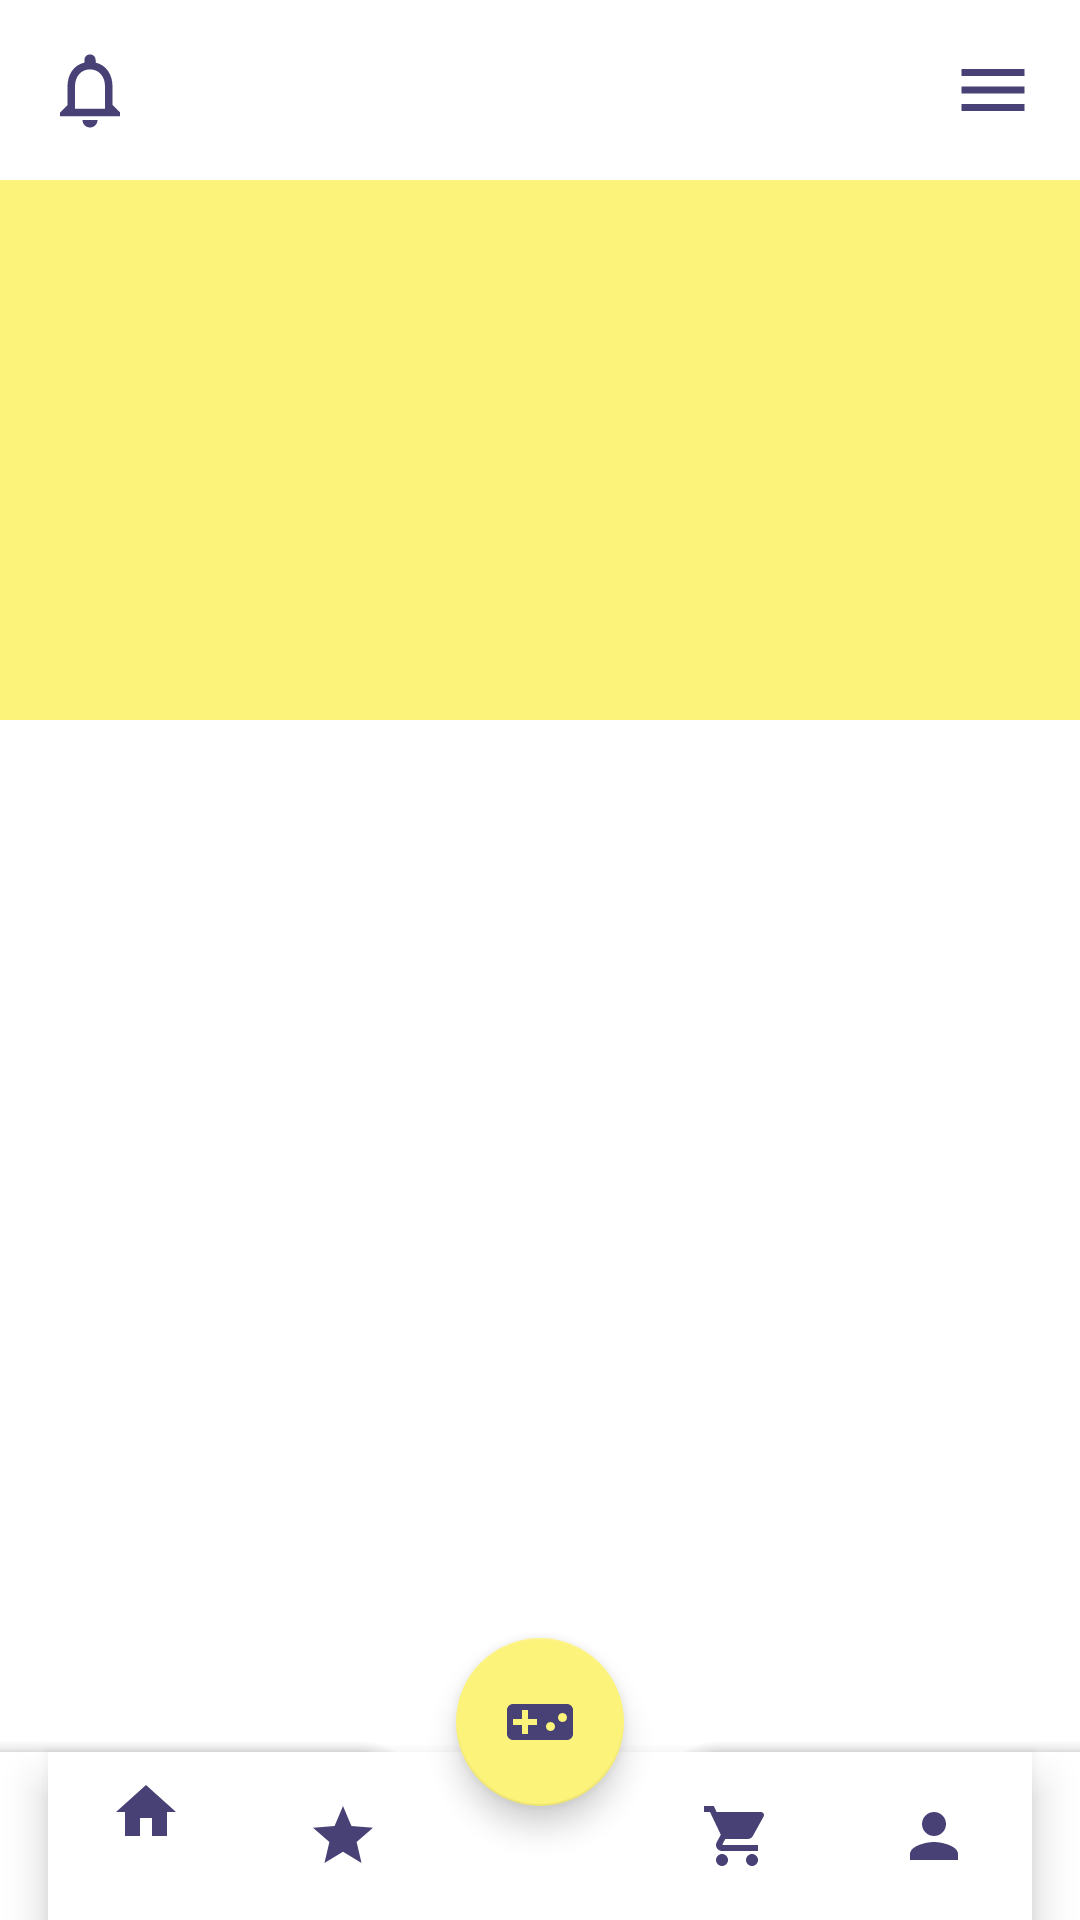

Layout XML and referenced resources for this Android screen:
<!-- AndroidManifest.xml: application theme Theme.GameAppProject -->
<!-- res/layout/activity_main.xml -->
<?xml version="1.0" encoding="utf-8"?>
<androidx.coordinatorlayout.widget.CoordinatorLayout xmlns:android="http://schemas.android.com/apk/res/android"
    xmlns:app="http://schemas.android.com/apk/res-auto"
    xmlns:tools="http://schemas.android.com/tools"
    android:layout_width="match_parent"
    android:layout_height="match_parent"
    tools:context=".MainActivity">

    <androidx.constraintlayout.widget.ConstraintLayout
        android:layout_width="match_parent"
        android:layout_height="match_parent">

        <RelativeLayout
            android:id="@+id/top_banner"
            android:layout_width="match_parent"
            android:layout_height="60dp"
            app:layout_constraintTop_toTopOf="parent"
            app:layout_constraintStart_toStartOf="parent"
            app:layout_constraintEnd_toEndOf="parent">

            <ImageView
                android:id="@+id/home_side_menu_iv"
                android:layout_width="wrap_content"
                android:layout_height="wrap_content"
                android:src="@drawable/home_notify"
                app:tint="@color/sideColor"
                android:layout_centerVertical="true"
                android:layout_marginStart="15dp"/>

            <ImageView
                android:id="@+id/home_notification_iv"
                android:layout_width="wrap_content"
                android:layout_height="wrap_content"
                android:src="@drawable/home_menu"
                android:layout_alignParentEnd="true"
                android:layout_centerVertical="true"
                android:layout_marginEnd="15dp"
                app:tint="@color/sideColor"/>
        </RelativeLayout>


        
        
        
        
        
        
        
        
        
        
        
        

        
        
        
        
        
        
        
        
        
        
        

        
        
        
        
        
        
        
        
        
        
        

        
        
        
        
        
        
        
        
        
        
        

        <androidx.viewpager2.widget.ViewPager2
            android:layout_width="match_parent"
            android:layout_height="180dp"
            android:background="@color/mainColor"
            app:layout_constraintTop_toBottomOf="@id/top_banner"
            app:layout_constraintStart_toStartOf="parent"
            app:layout_constraintEnd_toEndOf="parent"/>

    </androidx.constraintlayout.widget.ConstraintLayout>

    <com.google.android.material.bottomappbar.BottomAppBar
        android:id="@+id/bottomAppbar"
        android:layout_width="match_parent"
        android:layout_height="wrap_content"
        android:layout_gravity="bottom"
        app:fabCradleMargin="20dp"
        app:backgroundTint="#FFFFFF"
        app:fabCradleRoundedCornerRadius="20dp"
        app:fabCradleVerticalOffset="10dp">

        <com.google.android.material.bottomnavigation.BottomNavigationView
            android:id="@+id/bottomnavigationView"
            android:layout_width="match_parent"
            android:layout_height="match_parent"
            app:menu="@menu/botom_nav"
            app:itemIconTint="@color/sideColor"
            android:layout_marginEnd="16dp"
            app:backgroundTint="#FFFFFF"/>

    </com.google.android.material.bottomappbar.BottomAppBar>

    <com.google.android.material.floatingactionbutton.FloatingActionButton
        android:id="@+id/fab"
        android:layout_width="wrap_content"
        android:layout_height="wrap_content"
        android:layout_margin="16dp"
        android:src="@drawable/home_game"
        app:tint="@color/sideColor"
        app:backgroundTint="@color/mainColor"
        app:layout_anchor="@id/bottomAppbar"/>
</androidx.coordinatorlayout.widget.CoordinatorLayout>
<!-- resources referenced by this layout -->
<resources>
  <color name="mainColor">#FCF37A</color>
  <color name="sideColor">#474175</color>
  <color name="white">@android:color/white</color>
  <!-- drawable button_pressed (drawable) -->
  <?xml version="1.0" encoding="utf-8"?>
  <selector xmlns:android="http://schemas.android.com/apk/res/android">
      <item android:state_pressed="false" android:drawable="@drawable/button_blue_false"/>
      <item android:state_pressed="true" android:drawable="@drawable/button_blue_true"/>
  </selector>
  <!-- drawable home_game (drawable) -->
  <vector xmlns:android="http://schemas.android.com/apk/res/android"
      android:width="38dp"
      android:height="38dp"
      android:viewportWidth="24"
      android:viewportHeight="24"
      android:tint="@color/sideColor">
    <path
        android:fillColor="@android:color/white"
        android:pathData="M21,6L3,6c-1.1,0 -2,0.9 -2,2v8c0,1.1 0.9,2 2,2h18c1.1,0 2,-0.9 2,-2L23,8c0,-1.1 -0.9,-2 -2,-2zM11,13L8,13v3L6,16v-3L3,13v-2h3L6,8h2v3h3v2zM15.5,15c-0.83,0 -1.5,-0.67 -1.5,-1.5s0.67,-1.5 1.5,-1.5 1.5,0.67 1.5,1.5 -0.67,1.5 -1.5,1.5zM19.5,12c-0.83,0 -1.5,-0.67 -1.5,-1.5S18.67,9 19.5,9s1.5,0.67 1.5,1.5 -0.67,1.5 -1.5,1.5z"/>
  </vector>
  <!-- drawable home_menu (drawable) -->
  <vector xmlns:android="http://schemas.android.com/apk/res/android"
      android:width="28dp"
      android:height="28dp"
      android:viewportWidth="24"
      android:viewportHeight="24"
      android:tint="@color/sideColor">
    <path
        android:fillColor="@android:color/white"
        android:pathData="M3,18h18v-2L3,16v2zM3,13h18v-2L3,11v2zM3,6v2h18L21,6L3,6z"/>
  </vector>
  <!-- drawable home_notify (drawable) -->
  <vector xmlns:android="http://schemas.android.com/apk/res/android"
      android:width="30dp"
      android:height="30dp"
      android:viewportWidth="24"
      android:viewportHeight="24"
      android:tint="@color/sideColor">
    <path
        android:fillColor="@android:color/white"
        android:pathData="M12,22c1.1,0 2,-0.9 2,-2h-4c0,1.1 0.9,2 2,2zM18,16v-5c0,-3.07 -1.63,-5.64 -4.5,-6.32L13.5,4c0,-0.83 -0.67,-1.5 -1.5,-1.5s-1.5,0.67 -1.5,1.5v0.68C7.64,5.36 6,7.92 6,11v5l-2,2v1h16v-1l-2,-2zM16,17L8,17v-6c0,-2.48 1.51,-4.5 4,-4.5s4,2.02 4,4.5v6z"/>
  </vector>
  <style name="Theme.GameAppProject" parent="Theme.MaterialComponents.Light.NoActionBar">
          
          <item name="colorPrimary">@color/colorPrimary</item>
          <item name="colorPrimaryDark">@color/colorPrimaryDark</item>
          <item name="colorAccent">@color/colorAccent</item>
          
          <item name="colorSecondary">@color/colorPrimary</item>
          <item name="colorSecondaryVariant">@color/colorPrimaryDark</item>
          <item name="colorOnSecondary">@color/colorAccent</item>
          
          <item name="android:statusBarColor" tools:targetApi="l">@color/sideColor</item>
          
      </style>
  <!-- drawable button_blue_false: png bitmap (drawable-hdpi, 14027 bytes) -->
  <!-- drawable button_blue_true: png bitmap (drawable-hdpi, 18723 bytes) -->
  <color name="colorPrimary">#6200EE</color>
  <color name="colorPrimaryDark">#3700B3</color>
  <color name="colorAccent">#03DAC5</color>
</resources>
